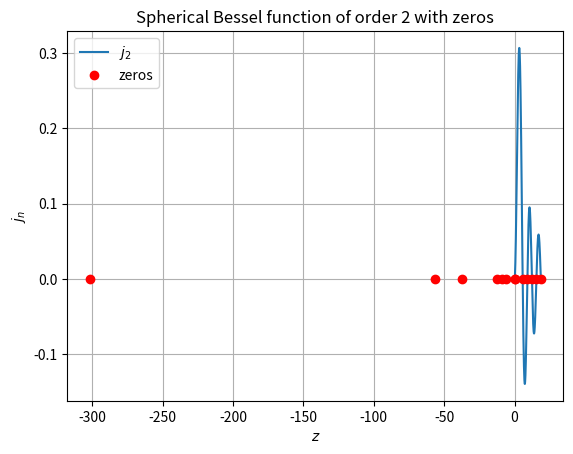

This figure's Python source:
import numpy as np
from scipy.special import spherical_jn
from matplotlib import pyplot as plt

'''
    Nule sferne Bessel-ove f-je Njutn-Raphson-ovom metodom
'''

if __name__ == '__main__':
    n = 2

    decimal = 12
    tolerance = 10 ** (-decimal)
    high = 20
    x_range = np.random.uniform(low=0, high=high, size=100)

    zeros = []
    for x in x_range:
        xprev = 0
        while np.abs(x - xprev) > tolerance:
            xprev = x
            x = xprev - spherical_jn(n, xprev, derivative=False) / spherical_jn(n, x, derivative=True)

        if x != np.nan and x < high and round(x, decimal) not in zeros:
            zeros.append(round(x, decimal))

    z = np.linspace(start=0, stop=max(zeros), num=1000)

    plt.figure()
    plt.grid()
    plt.plot(z, spherical_jn(n=n, z=z, derivative=False), label='$j_{:d}$'.format(n))
    plt.plot(zeros, np.zeros_like(zeros), 'ro', label='zeros')
    plt.title('Spherical Bessel function of order {:d} with zeros'.format(n))
    plt.xlabel('$z$')
    plt.ylabel('$j_n$')
    plt.legend()
    plt.show()

    print('The zeros:')
    zeros.sort()
    for zero in zeros:
        print(zero)
